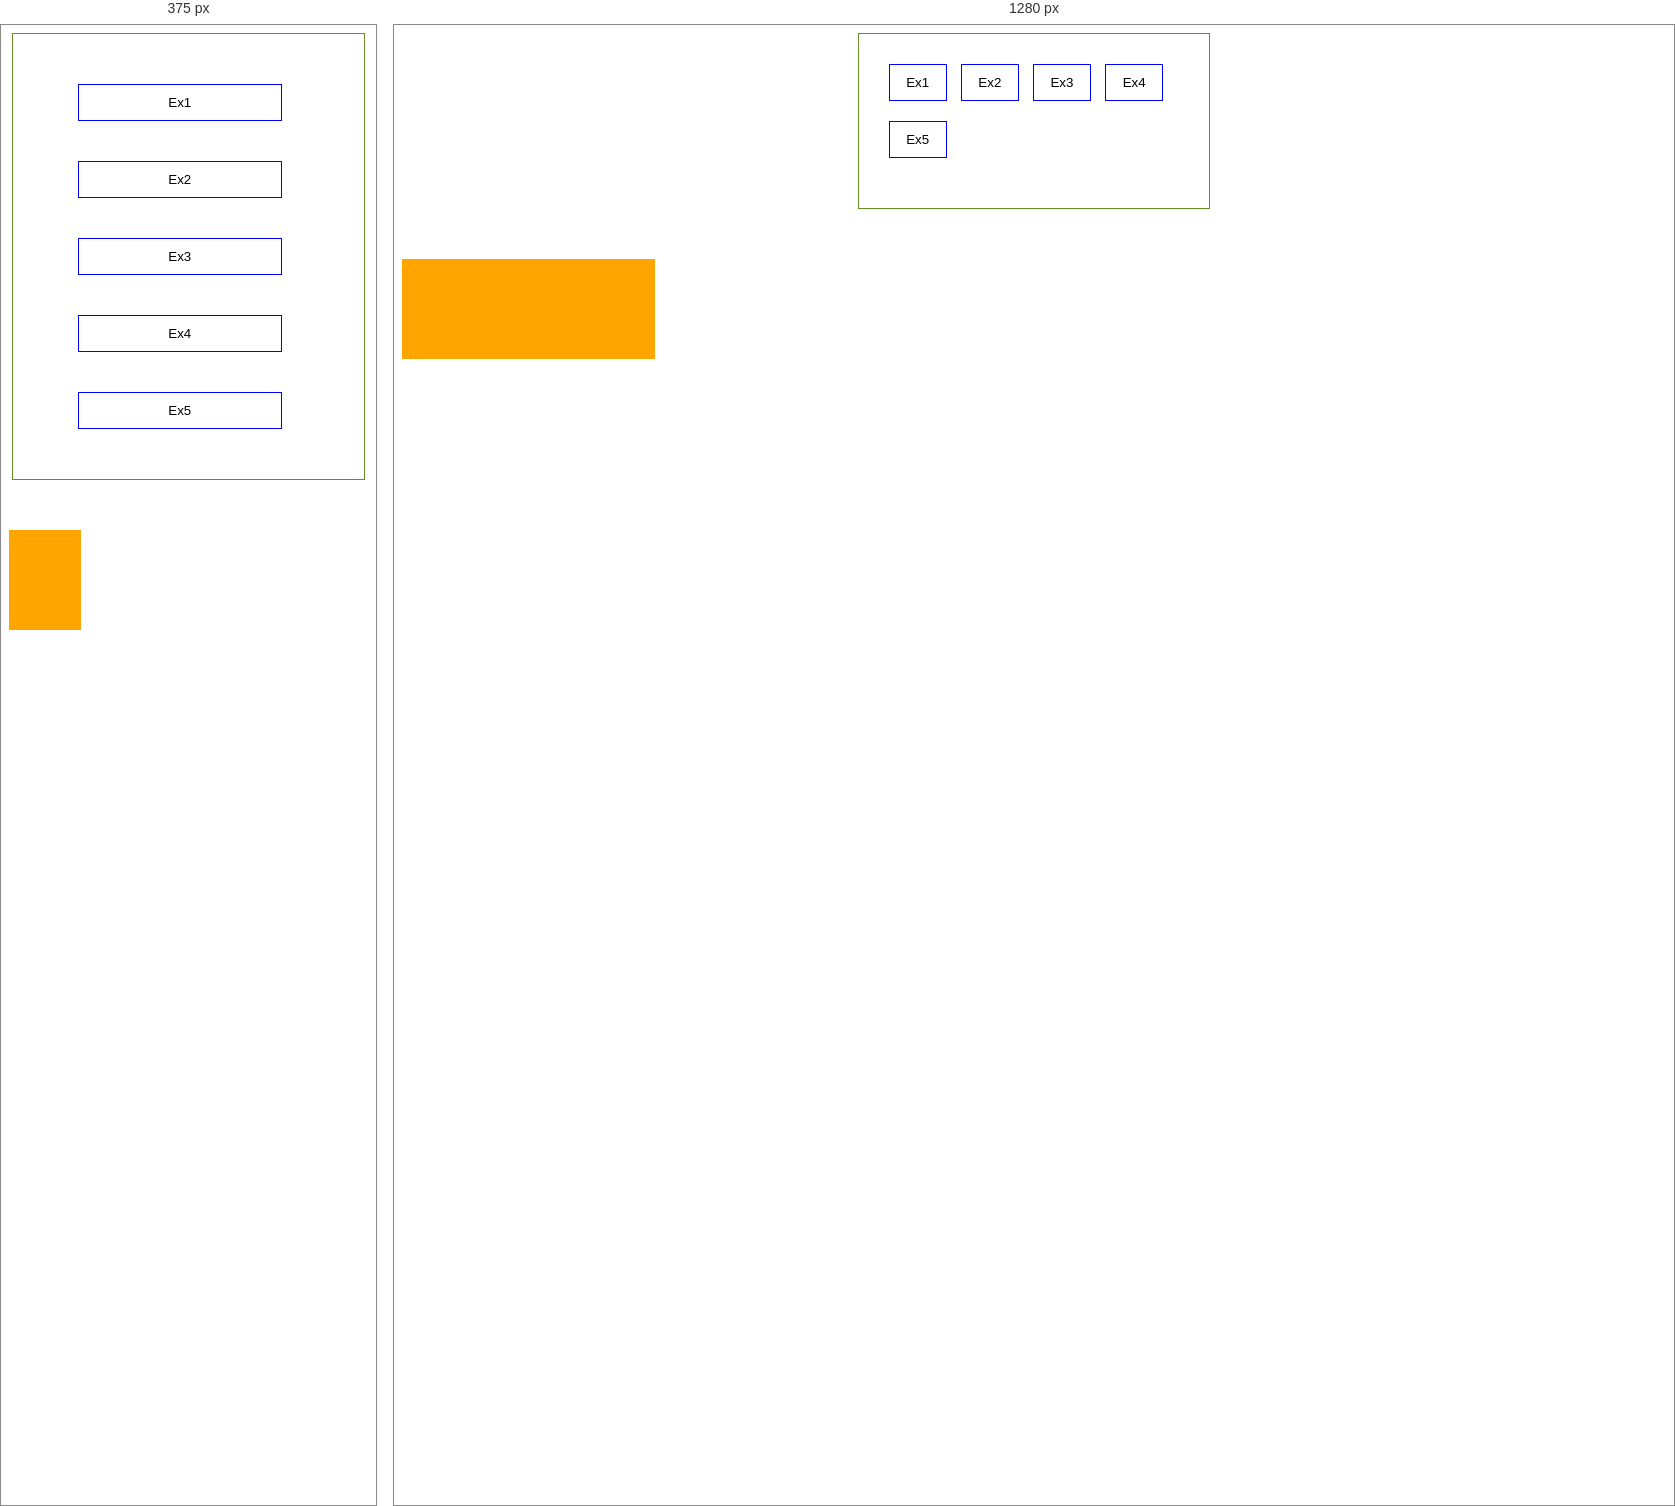
Rendered at 375 px and 1280 px, left to right.

<!-- file: jqueryAnimate.html -->
<!DOCTYPE html>
<html lang="en">
  <head>
    <meta charset="UTF-8" />
    <meta name="viewport" content="width=device-width, initial-scale=1.0" />
    <title>Document</title>
    <script src="https://ajax.googleapis.com/ajax/libs/jquery/3.4.1/jquery.min.js"></script>
    <script src="jqAnimate.js" defer></script>
    <style>
      #myDiv01 {
        width: 20%;
        height: 100px;
        position: relative;
        background-color: orange;
        margin-bottom: 30px;
        margin-top: 50px;
      }

      button {
        width: 20%;
        margin-right: 10px;
        background-color: transparent;
        border: 1px solid blue;
        padding: 10px;
        margin-bottom: 20px;
      }

      button:hover {
        background-color: orange;
        color: white;
      }

      .btnDiv {
        width: max-content;
        padding: 30px;
        margin: auto;
        border: 1px solid olivedrab;
      }

      @media only screen and (max-width: 500px) {
        button {
          width: 70%;
          margin-top: 20px;
          margin-left: 12%;
        }
      }
    </style>
  </head>
  <body>
    <div class="btnDiv">
      <button id="ex1">Ex1</button>
      <button id="ex2">Ex2</button>
      <button id="ex3">Ex3</button>
      <button id="ex4">Ex4</button>
      <button id="ex5">Ex5</button>
    </div>
    <div id="myDiv01"></div>
  </body>
</html>
